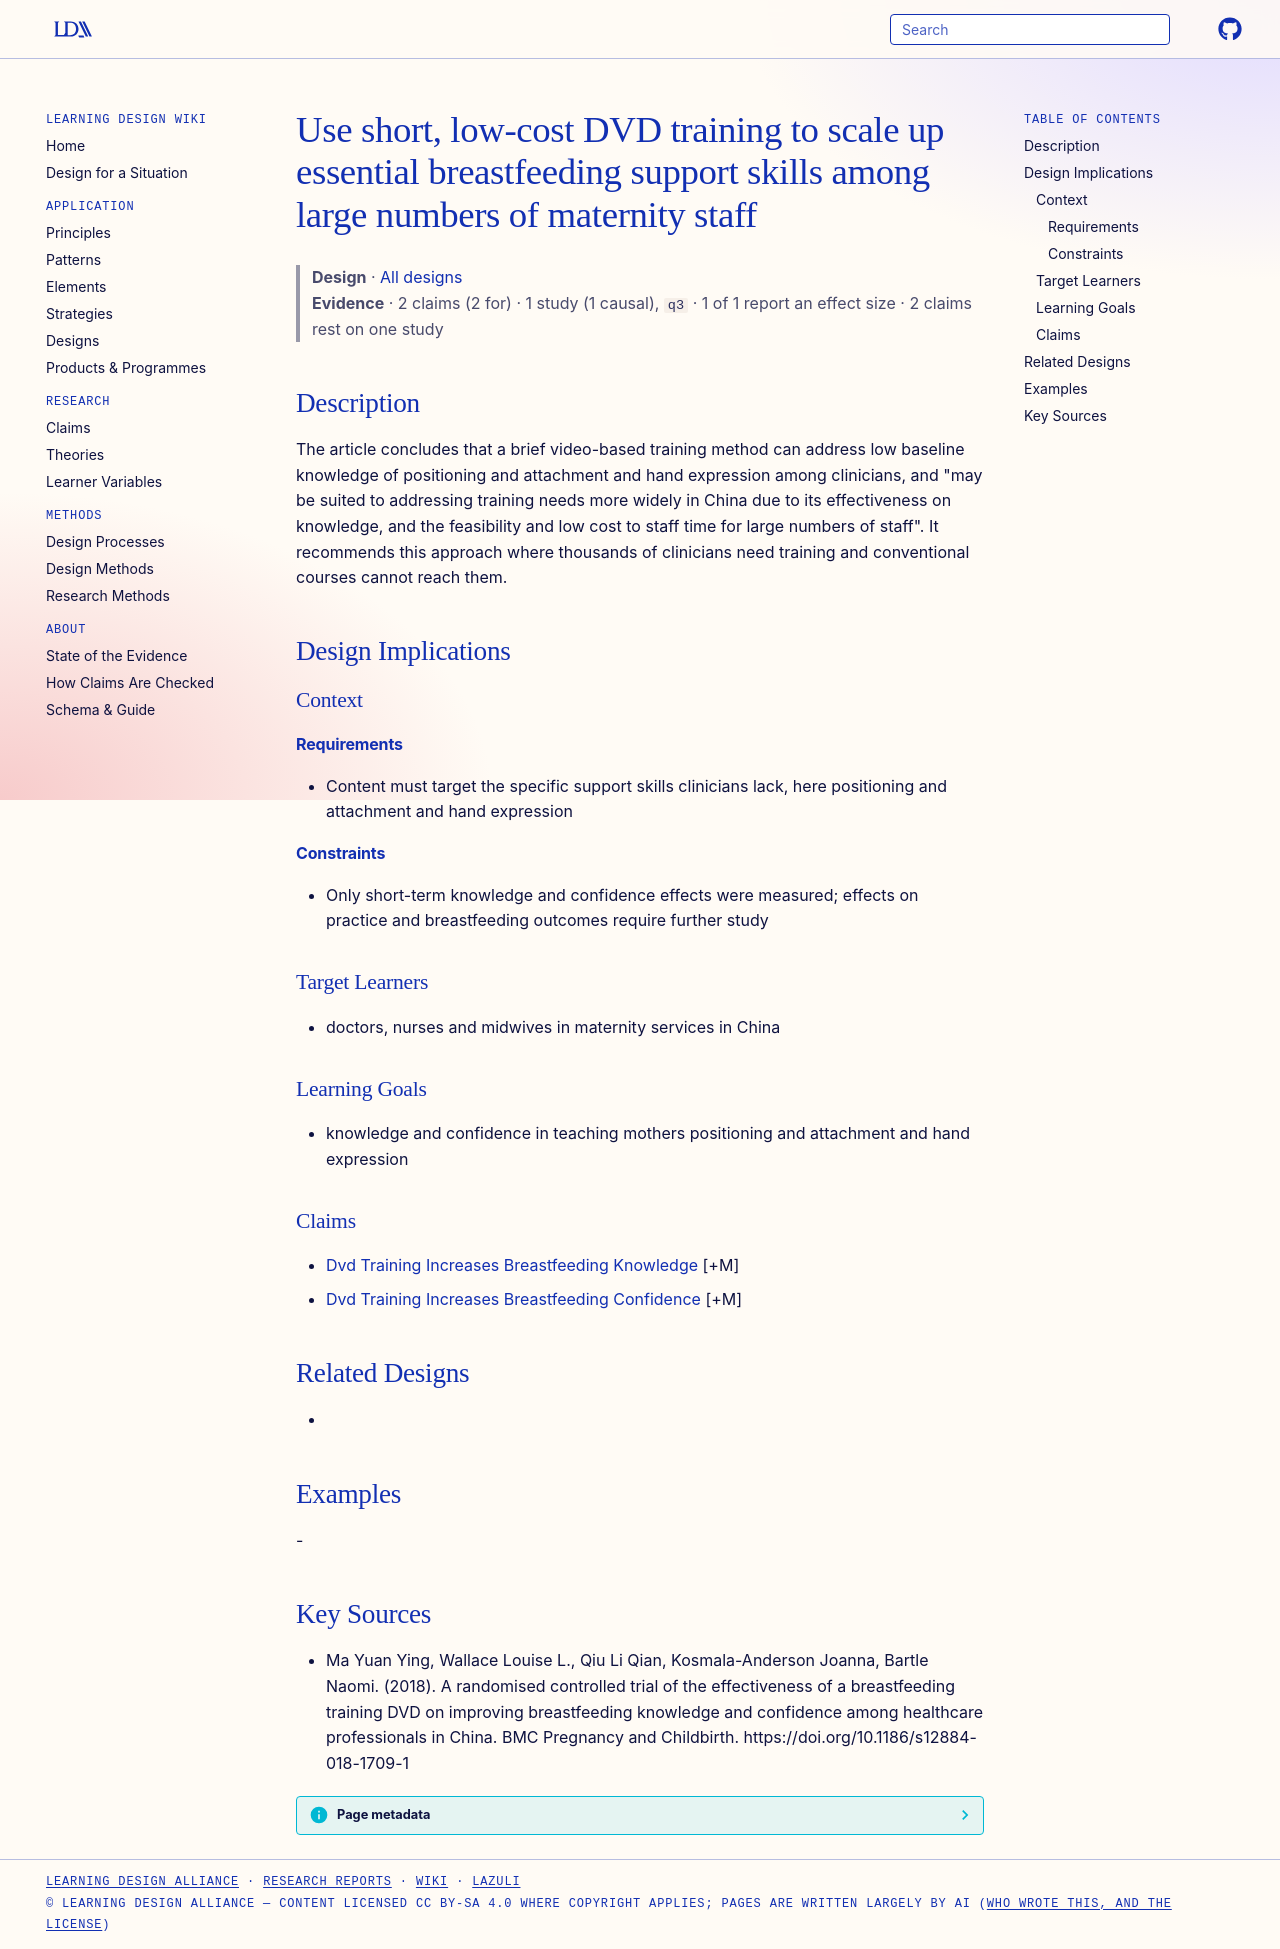

repository: Learning-Design-Alliance/learning-wiki · page: designs/short-dvd-training-for-maternity-staff/index.html · generator: mkdocs

---
type: design
id: short-dvd-training-for-maternity-staff
title: Use short, low-cost DVD training to scale up essential breastfeeding support skills among large numbers of maternity staff
description: "The article concludes that a brief video-based training method can address low baseline knowledge of positioning and attachment and hand expression among clinicians, and \"may be suited to addressing training needs mor..."
status: review
generated:
  by: "process:settle-candidates"
  at: 2026-11-09
sources:
  - id: ma-yuan-ying-2018
    resource: "https://doi.org/10.1186/s12884-018-1709-1"
    title: "Ma Yuan Ying, Wallace Louise L., Qiu Li Qian, Kosmala-Anderson Joanna, Bartle Naomi. (2018). A randomised controlled trial of the effectiveness of a breastfeeding training DVD on improving breastfeeding knowledge and confidence among healthcare professionals in China. BMC Pregnancy and Childbirth. https://doi.org/10.1186/s12884-018-1709-1"
    author: Ma Yuan Ying, Wallace Louise L., Qiu Li Qian, Kosmala-Anderson Joanna, Bartle Naomi
---

# Use short, low-cost DVD training to scale up essential breastfeeding support skills among large numbers of maternity staff

> **Design** · [All designs](index.md)
> **Evidence** · 2 claims (2 for) · 1 study (1 causal), `q3` · 1 of 1 report an effect size · 2 claims rest on one study

## Description
The article concludes that a brief video-based training method can address low baseline knowledge of positioning and attachment and hand expression among clinicians, and "may be suited to addressing training needs more widely in China due to its effectiveness on knowledge, and the feasibility and low cost to staff time for large numbers of staff". It recommends this approach where thousands of clinicians need training and conventional courses cannot reach them.

## Design Implications

### Context
#### Requirements
- Content must target the specific support skills clinicians lack, here positioning and attachment and hand expression
#### Constraints
- Only short-term knowledge and confidence effects were measured; effects on practice and breastfeeding outcomes require further study

### Target Learners
- doctors, nurses and midwives in maternity services in China

### Learning Goals
- knowledge and confidence in teaching mothers positioning and attachment and hand expression

### Claims
- [Dvd Training Increases Breastfeeding Knowledge](../claims/dvd-training-increases-breastfeeding-knowledge.md) [+M]
- [Dvd Training Increases Breastfeeding Confidence](../claims/dvd-training-increases-breastfeeding-confidence.md) [+M]

## Related Designs
- 

## Examples
-

## Key Sources
- Ma Yuan Ying, Wallace Louise L., Qiu Li Qian, Kosmala-Anderson Joanna, Bartle Naomi. (2018). A randomised controlled trial of the effectiveness of a breastfeeding training DVD on improving breastfeeding knowledge and confidence among healthcare professionals in China. BMC Pregnancy and Childbirth. https://doi.org/10.1186/s12884-018-1709-1
